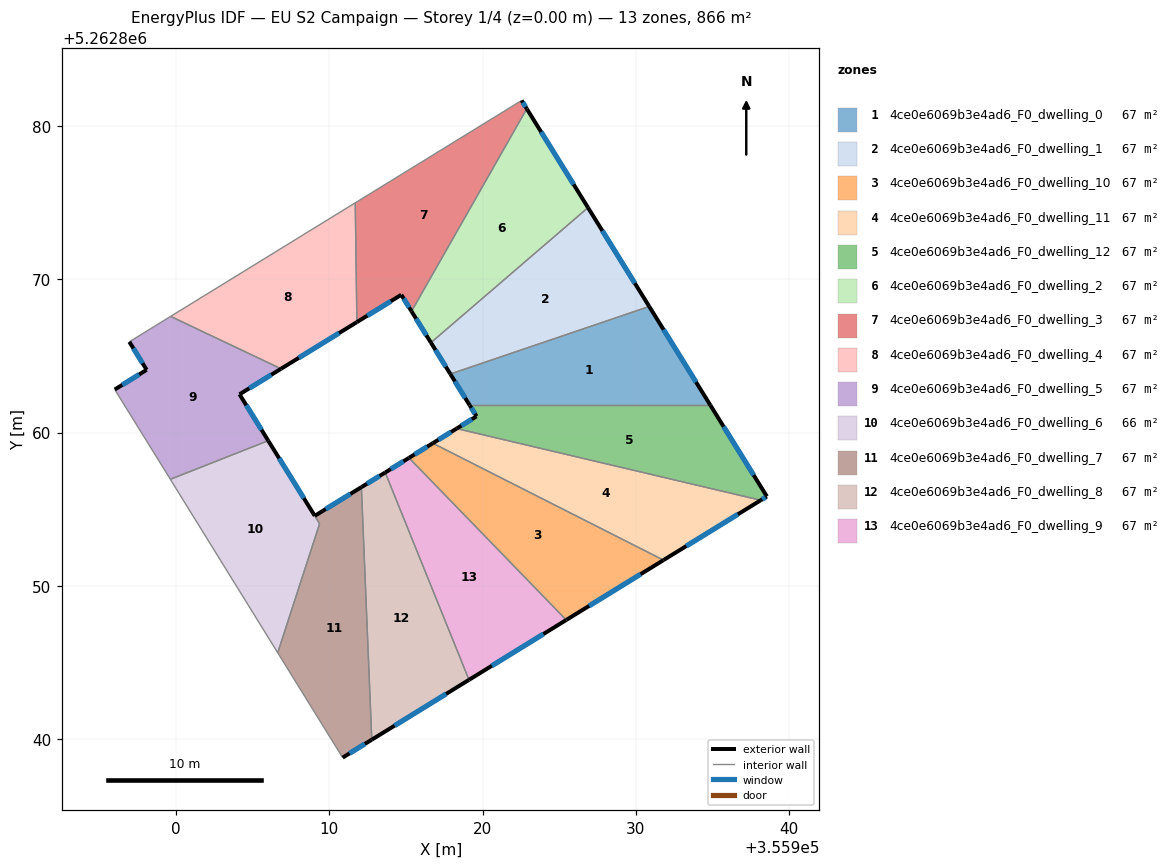
=== STOREY PLAN SPEC (per zone: floor XY polygon, exterior-wall plan segments, windows/doors) ===
zone 1: 4ce0e6069b3e4ad6_F0_dwelling_0  (66.6 m²)
  floor: (355930.86, 5262868.23) (355934.86, 5262861.78) (355919.16, 5262861.78) (355917.89, 5262863.82)
  exterior wall: (355917.89, 5262863.82) – (355919.16, 5262861.78)  [2.4 m]
    window: (355918.19, 5262863.34) – (355918.86, 5262862.26)  [2.0 m²]
  exterior wall: (355934.86, 5262861.78) – (355930.86, 5262868.23)  [7.6 m]
    window: (355933.92, 5262863.29) – (355931.80, 5262866.71)  [6.4 m²]
  interior walls: 2
zone 2: 4ce0e6069b3e4ad6_F0_dwelling_1  (66.6 m²)
  floor: (355926.87, 5262874.67) (355930.86, 5262868.23) (355917.89, 5262863.82) (355916.63, 5262865.87)
  exterior wall: (355916.63, 5262865.87) – (355917.89, 5262863.82)  [2.4 m]
    window: (355916.93, 5262865.39) – (355917.60, 5262864.30)  [2.0 m²]
  exterior wall: (355930.86, 5262868.23) – (355926.87, 5262874.67)  [7.6 m]
    window: (355929.93, 5262869.74) – (355927.81, 5262873.16)  [6.4 m²]
  interior walls: 2
zone 3: 4ce0e6069b3e4ad6_F0_dwelling_10  (66.6 m²)
  floor: (355931.79, 5262851.68) (355925.45, 5262847.78) (355915.20, 5262858.35) (355916.75, 5262859.31)
  exterior wall: (355916.75, 5262859.31) – (355915.20, 5262858.35)  [1.8 m]
    window: (355916.39, 5262859.08) – (355915.56, 5262858.58)  [1.5 m²]
  exterior wall: (355925.45, 5262847.78) – (355931.79, 5262851.68)  [7.4 m]
    window: (355926.94, 5262848.70) – (355930.30, 5262850.77)  [6.3 m²]
  interior walls: 2
zone 4: 4ce0e6069b3e4ad6_F0_dwelling_11  (66.6 m²)
  floor: (355938.14, 5262855.59) (355931.79, 5262851.68) (355916.75, 5262859.31) (355918.30, 5262860.26)
  exterior wall: (355918.30, 5262860.26) – (355916.75, 5262859.31)  [1.8 m]
    window: (355917.94, 5262860.04) – (355917.12, 5262859.53)  [1.5 m²]
  exterior wall: (355931.79, 5262851.68) – (355938.14, 5262855.59)  [7.4 m]
    window: (355933.28, 5262852.60) – (355936.65, 5262854.67)  [6.3 m²]
  interior walls: 2
zone 5: 4ce0e6069b3e4ad6_F0_dwelling_12  (66.6 m²)
  floor: (355934.86, 5262861.78) (355938.54, 5262855.84) (355938.14, 5262855.59) (355918.30, 5262860.26) (355919.60, 5262861.06) (355919.16, 5262861.78)
  exterior wall: (355919.60, 5262861.06) – (355918.30, 5262860.26)  [1.5 m]
    window: (355919.30, 5262860.87) – (355918.61, 5262860.45)  [1.3 m²]
  exterior wall: (355919.16, 5262861.78) – (355919.60, 5262861.06)  [0.8 m]
    window: (355919.26, 5262861.61) – (355919.50, 5262861.23)  [0.7 m²]
  exterior wall: (355938.54, 5262855.84) – (355934.86, 5262861.78)  [7.0 m]
    window: (355937.67, 5262857.23) – (355935.72, 5262860.38)  [5.9 m²]
  exterior wall: (355938.14, 5262855.59) – (355938.54, 5262855.84)  [0.5 m]
    window: (355938.23, 5262855.65) – (355938.44, 5262855.78)  [0.4 m²]
  interior walls: 2
zone 6: 4ce0e6069b3e4ad6_F0_dwelling_2  (66.6 m²)
  floor: (355922.88, 5262881.12) (355926.87, 5262874.67) (355916.63, 5262865.87) (355915.36, 5262867.91)
  exterior wall: (355915.36, 5262867.91) – (355916.63, 5262865.87)  [2.4 m]
    window: (355915.66, 5262867.43) – (355916.33, 5262866.35)  [2.0 m²]
  exterior wall: (355926.87, 5262874.67) – (355922.88, 5262881.12)  [7.6 m]
    window: (355925.94, 5262876.19) – (355923.82, 5262879.61)  [6.4 m²]
  interior walls: 2
zone 7: 4ce0e6069b3e4ad6_F0_dwelling_3  (66.6 m²)
  floor: (355922.54, 5262881.66) (355922.88, 5262881.12) (355915.36, 5262867.91) (355914.70, 5262868.99) (355911.80, 5262867.21) (355911.69, 5262874.99)
  exterior wall: (355914.70, 5262868.99) – (355915.36, 5262867.91)  [1.3 m]
    window: (355914.85, 5262868.74) – (355915.21, 5262868.16)  [1.1 m²]
  exterior wall: (355911.80, 5262867.21) – (355914.70, 5262868.99)  [3.4 m]
    window: (355912.48, 5262867.62) – (355914.02, 5262868.57)  [2.9 m²]
  exterior wall: (355922.88, 5262881.12) – (355922.54, 5262881.66)  [0.6 m]
    window: (355922.80, 5262881.25) – (355922.62, 5262881.53)  [0.5 m²]
  interior walls: 3
zone 8: 4ce0e6069b3e4ad6_F0_dwelling_4  (66.6 m²)
  floor: (355911.69, 5262874.99) (355911.80, 5262867.21) (355906.85, 5262864.16) (355899.65, 5262867.58)
  exterior wall: (355906.85, 5262864.16) – (355911.80, 5262867.21)  [5.8 m]
    window: (355908.01, 5262864.88) – (355910.64, 5262866.49)  [4.9 m²]
  interior walls: 3
zone 9: 4ce0e6069b3e4ad6_F0_dwelling_5  (66.6 m²)
  floor: (355906.85, 5262864.16) (355904.15, 5262862.50) (355906.02, 5262859.47) (355899.63, 5262856.95) (355896.01, 5262862.81) (355898.09, 5262864.09) (355896.96, 5262865.92) (355899.65, 5262867.58)
  exterior wall: (355896.96, 5262865.92) – (355898.09, 5262864.09)  [2.1 m]
    window: (355897.22, 5262865.49) – (355897.82, 5262864.52)  [1.8 m²]
  exterior wall: (355904.15, 5262862.50) – (355906.85, 5262864.16)  [3.2 m]
    window: (355904.78, 5262862.89) – (355906.22, 5262863.77)  [2.7 m²]
  exterior wall: (355906.02, 5262859.47) – (355904.15, 5262862.50)  [3.6 m]
    window: (355905.58, 5262860.18) – (355904.59, 5262861.79)  [3.0 m²]
  exterior wall: (355898.09, 5262864.09) – (355896.01, 5262862.81)  [2.4 m]
    window: (355897.60, 5262863.79) – (355896.50, 5262863.11)  [2.1 m²]
  interior walls: 4
zone 10: 4ce0e6069b3e4ad6_F0_dwelling_6  (66.4 m²)
  floor: (355906.02, 5262859.47) (355909.05, 5262854.58) (355909.37, 5262854.05) (355906.64, 5262845.64) (355899.63, 5262856.95)
  exterior wall: (355909.05, 5262854.58) – (355906.02, 5262859.47)  [5.8 m]
    window: (355908.34, 5262855.72) – (355906.73, 5262858.32)  [4.9 m²]
  interior walls: 4
zone 11: 4ce0e6069b3e4ad6_F0_dwelling_7  (66.8 m²)
  floor: (355912.09, 5262856.44) (355912.77, 5262839.97) (355910.87, 5262838.80) (355906.64, 5262845.64) (355909.37, 5262854.06) (355909.05, 5262854.57)
  exterior wall: (355912.09, 5262856.44) – (355909.05, 5262854.57)  [3.6 m]
    window: (355911.38, 5262856.00) – (355909.77, 5262855.01)  [3.0 m²]
  exterior wall: (355910.87, 5262838.80) – (355912.77, 5262839.97)  [2.2 m]
    window: (355911.32, 5262839.08) – (355912.32, 5262839.70)  [1.9 m²]
  interior walls: 4
zone 12: 4ce0e6069b3e4ad6_F0_dwelling_8  (66.6 m²)
  floor: (355913.65, 5262857.40) (355919.11, 5262843.88) (355912.77, 5262839.97) (355912.09, 5262856.44)
  exterior wall: (355913.65, 5262857.40) – (355912.09, 5262856.44)  [1.8 m]
    window: (355913.28, 5262857.17) – (355912.46, 5262856.67)  [1.5 m²]
  exterior wall: (355912.77, 5262839.97) – (355919.11, 5262843.88)  [7.4 m]
    window: (355914.26, 5262840.89) – (355917.62, 5262842.96)  [6.3 m²]
  interior walls: 2
zone 13: 4ce0e6069b3e4ad6_F0_dwelling_9  (66.6 m²)
  floor: (355915.20, 5262858.35) (355925.45, 5262847.78) (355919.11, 5262843.88) (355913.65, 5262857.40)
  exterior wall: (355915.20, 5262858.35) – (355913.65, 5262857.40)  [1.8 m]
    window: (355914.83, 5262858.13) – (355914.01, 5262857.62)  [1.5 m²]
  exterior wall: (355919.11, 5262843.88) – (355925.45, 5262847.78)  [7.4 m]
    window: (355920.60, 5262844.79) – (355923.96, 5262846.86)  [6.3 m²]
  interior walls: 2

=== DERIVED (storey summary) ===
Building: EU S2 Campaign
Storey: 1 of 4  (floor level z = 0.00 m)
Storey gross floor area: 866.3 m²
Zones on this storey: 13
  - 4ce0e6069b3e4ad6_F0_dwelling_0: floor 66.6 m²; exterior wall 10.0 m (30.0 m²); 2 window(s) 8.4 m²; WWR 28.1%
  - 4ce0e6069b3e4ad6_F0_dwelling_1: floor 66.6 m²; exterior wall 10.0 m (30.0 m²); 2 window(s) 8.4 m²; WWR 28.1%
  - 4ce0e6069b3e4ad6_F0_dwelling_10: floor 66.6 m²; exterior wall 9.3 m (27.8 m²); 2 window(s) 7.8 m²; WWR 28.1%
  - 4ce0e6069b3e4ad6_F0_dwelling_11: floor 66.6 m²; exterior wall 9.3 m (27.8 m²); 2 window(s) 7.8 m²; WWR 28.1%
  - 4ce0e6069b3e4ad6_F0_dwelling_12: floor 66.6 m²; exterior wall 9.8 m (29.5 m²); 4 window(s) 8.3 m²; WWR 28.1%
  - 4ce0e6069b3e4ad6_F0_dwelling_2: floor 66.6 m²; exterior wall 10.0 m (30.0 m²); 2 window(s) 8.4 m²; WWR 28.1%
  - 4ce0e6069b3e4ad6_F0_dwelling_3: floor 66.6 m²; exterior wall 5.3 m (15.9 m²); 3 window(s) 4.5 m²; WWR 28.1%
  - 4ce0e6069b3e4ad6_F0_dwelling_4: floor 66.6 m²; exterior wall 5.8 m (17.4 m²); 1 window(s) 4.9 m²; WWR 28.1%
  - 4ce0e6069b3e4ad6_F0_dwelling_5: floor 66.6 m²; exterior wall 11.3 m (34.0 m²); 4 window(s) 9.6 m²; WWR 28.1%
  - 4ce0e6069b3e4ad6_F0_dwelling_6: floor 66.4 m²; exterior wall 5.8 m (17.3 m²); 1 window(s) 4.9 m²; WWR 28.1%
  - 4ce0e6069b3e4ad6_F0_dwelling_7: floor 66.8 m²; exterior wall 5.8 m (17.4 m²); 2 window(s) 4.9 m²; WWR 28.1%
  - 4ce0e6069b3e4ad6_F0_dwelling_8: floor 66.6 m²; exterior wall 9.3 m (27.8 m²); 2 window(s) 7.8 m²; WWR 28.1%
  - 4ce0e6069b3e4ad6_F0_dwelling_9: floor 66.6 m²; exterior wall 9.3 m (27.8 m²); 2 window(s) 7.8 m²; WWR 28.1%
Zone adjacency (shared interzone walls):
  - 4ce0e6069b3e4ad6_F0_dwelling_0 ↔ 4ce0e6069b3e4ad6_F0_dwelling_1
  - 4ce0e6069b3e4ad6_F0_dwelling_0 ↔ 4ce0e6069b3e4ad6_F0_dwelling_12
  - 4ce0e6069b3e4ad6_F0_dwelling_1 ↔ 4ce0e6069b3e4ad6_F0_dwelling_2
  - 4ce0e6069b3e4ad6_F0_dwelling_10 ↔ 4ce0e6069b3e4ad6_F0_dwelling_11
  - 4ce0e6069b3e4ad6_F0_dwelling_10 ↔ 4ce0e6069b3e4ad6_F0_dwelling_9
  - 4ce0e6069b3e4ad6_F0_dwelling_11 ↔ 4ce0e6069b3e4ad6_F0_dwelling_12
  - 4ce0e6069b3e4ad6_F0_dwelling_2 ↔ 4ce0e6069b3e4ad6_F0_dwelling_3
  - 4ce0e6069b3e4ad6_F0_dwelling_3 ↔ 4ce0e6069b3e4ad6_F0_dwelling_4
  - 4ce0e6069b3e4ad6_F0_dwelling_4 ↔ 4ce0e6069b3e4ad6_F0_dwelling_5
  - 4ce0e6069b3e4ad6_F0_dwelling_5 ↔ 4ce0e6069b3e4ad6_F0_dwelling_6
  - 4ce0e6069b3e4ad6_F0_dwelling_6 ↔ 4ce0e6069b3e4ad6_F0_dwelling_7
  - 4ce0e6069b3e4ad6_F0_dwelling_7 ↔ 4ce0e6069b3e4ad6_F0_dwelling_8
  - 4ce0e6069b3e4ad6_F0_dwelling_8 ↔ 4ce0e6069b3e4ad6_F0_dwelling_9